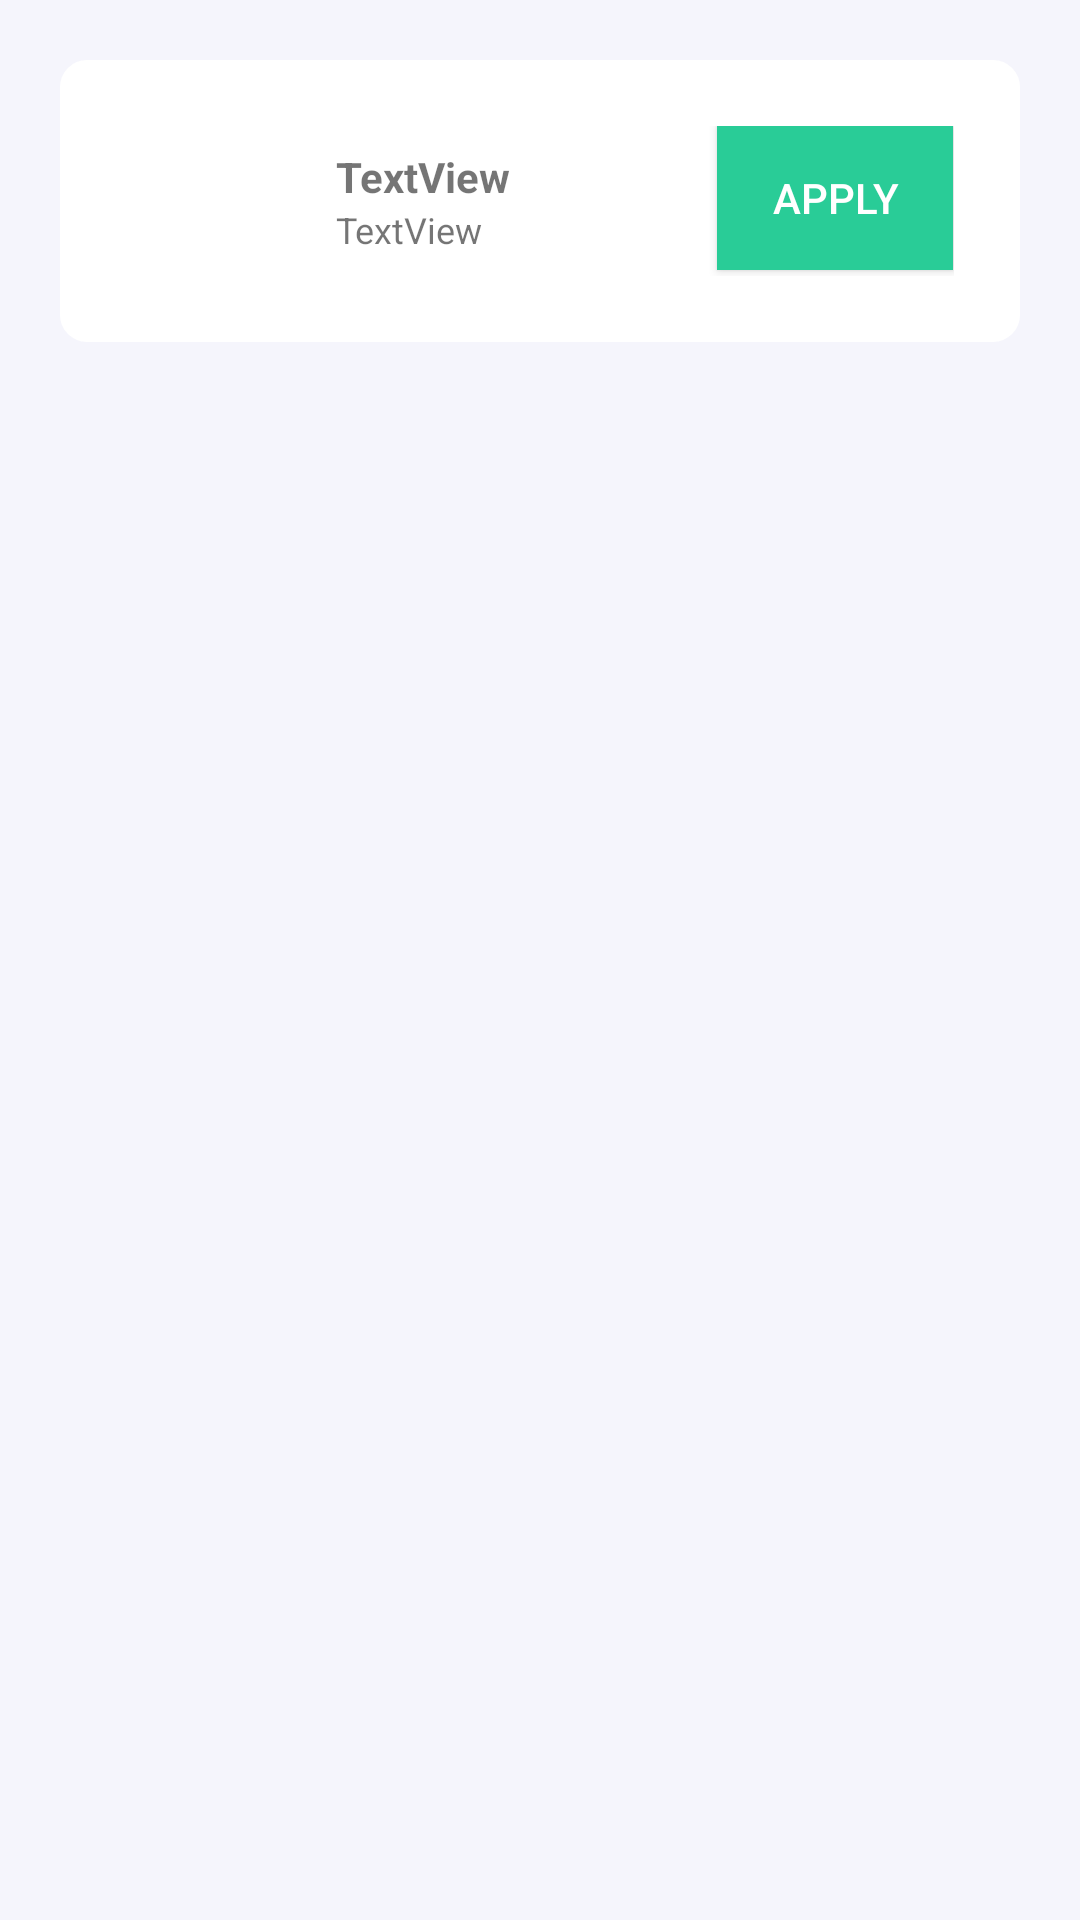

Produce the Android XML layout that renders to this screen, including the resource entries it uses.
<!-- AndroidManifest.xml: application theme Theme.Todo -->
<!-- res/layout/activity_job.xml -->
<?xml version="1.0" encoding="utf-8"?>
<androidx.constraintlayout.widget.ConstraintLayout xmlns:android="http://schemas.android.com/apk/res/android"
    xmlns:app="http://schemas.android.com/apk/res-auto"
    xmlns:tools="http://schemas.android.com/tools"
    android:layout_width="match_parent"
    android:layout_height="match_parent"
    android:background="@color/pink_background"
    tools:context=".ui.JobActivity">

    <LinearLayout
        android:layout_width="match_parent"
        android:layout_height="0dp"
        android:layout_marginStart="20dp"
        android:layout_marginLeft="20dp"
        android:layout_marginEnd="20dp"
        android:layout_marginRight="20dp"
        android:orientation="vertical"
        android:weightSum="1"
        app:layout_constraintBottom_toBottomOf="parent"
        app:layout_constraintEnd_toEndOf="parent"
        app:layout_constraintStart_toStartOf="parent"
        app:layout_constraintTop_toTopOf="parent">

        <Space
            android:layout_width="match_parent"
            android:layout_height="20dp" />

        <FrameLayout
            android:layout_width="match_parent"
            android:layout_height="wrap_content"
            android:layout_gravity="top"
            android:background="@drawable/ic_background_shape">

            <LinearLayout
                android:layout_width="match_parent"
                android:layout_height="match_parent"
                android:layout_margin="20dp"
                android:orientation="horizontal">

                <FrameLayout
                    android:id="@+id/job_company_logo_frame"
                    android:layout_width="50dp"
                    android:layout_height="50dp"
                    android:layout_gravity="center"
                    android:layout_marginEnd="20dp"
                    android:layout_marginRight="20dp">

                </FrameLayout>

                <LinearLayout
                    android:layout_width="0dp"
                    android:layout_height="match_parent"
                    android:layout_weight="1.61"
                    android:gravity="center"
                    android:orientation="vertical">

                    <TextView
                        android:id="@+id/job_company_name"
                        android:layout_width="match_parent"
                        android:layout_height="wrap_content"
                        android:text="TextView"
                        android:textStyle="bold" />

                    <TextView
                        android:id="@+id/job_position_name"
                        android:layout_width="match_parent"
                        android:layout_height="wrap_content"
                        android:text="TextView"
                        android:textSize="12sp" />
                </LinearLayout>

                <Button
                    android:layout_width="0dp"
                    android:layout_height="wrap_content"
                    android:layout_weight="1"
                    android:background="@color/priority_normal"
                    android:text="Apply"
                    android:textColor="#FFFFFF" />
            </LinearLayout>
        </FrameLayout>

        <Space
            android:layout_width="match_parent"
            android:layout_height="20dp" />

        <ScrollView
            android:layout_width="match_parent"
            android:layout_height="match_parent"
            android:layout_weight="1">

            <LinearLayout
                android:id="@+id/scrollable"
                android:layout_width="match_parent"
                android:layout_height="wrap_content"
                android:orientation="vertical" />
        </ScrollView>
    </LinearLayout>

</androidx.constraintlayout.widget.ConstraintLayout>
<!-- resources referenced by this layout -->
<resources>
  <color name="pink_background">#F5F5FC</color>
  <color name="priority_normal">#29CC97</color>
  <!-- drawable ic_background_shape (drawable) -->
  <?xml version="1.0" encoding="UTF-8"?>
  <shape xmlns:android="http://schemas.android.com/apk/res/android">
      <solid android:color="@color/white"/>
  
      <stroke android:width="2dp"
          android:color="@color/white"/>
  
      <padding android:left="2dp"
          android:top="2dp"
          android:right="2dp"
          android:bottom="2dp"/>
  
      <corners android:radius="8dp" />
  </shape>
  <style name="Theme.Todo" parent="Theme.MaterialComponents.DayNight.Bridge">
          
          <item name="colorPrimary">@color/pink_background</item>
          <item name="colorPrimaryVariant">@color/black</item>
          <item name="colorOnPrimary">@color/black</item>
          
          <item name="colorSecondary">@color/teal_200</item>
          <item name="colorSecondaryVariant">@color/teal_700</item>
          <item name="colorOnSecondary">@color/black</item>
          
          <item name="android:statusBarColor" tools:targetApi="l">?attr/colorPrimaryVariant</item>
          
      </style>
  <color name="white">#FFFFFFFF</color>
  <color name="black">#FF000000</color>
  <color name="teal_200">#FF03DAC5</color>
  <color name="teal_700">#FF018786</color>
</resources>
